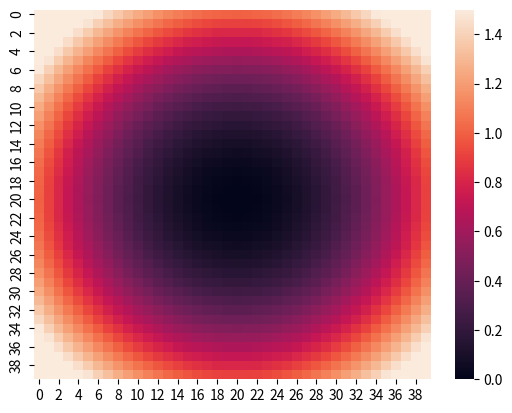

The script that saved this image:
import numpy as np
import matplotlib.pyplot as plt
import seaborn as sns

x = np.arange(-1,1,0.05)
y = np.arange(-1,1,0.05)
X,Y = np.meshgrid(x,y)
Z = X**2 + Y**2

sns.heatmap(Z,vmin=0.0,vmax=1.5)
plt.show()
